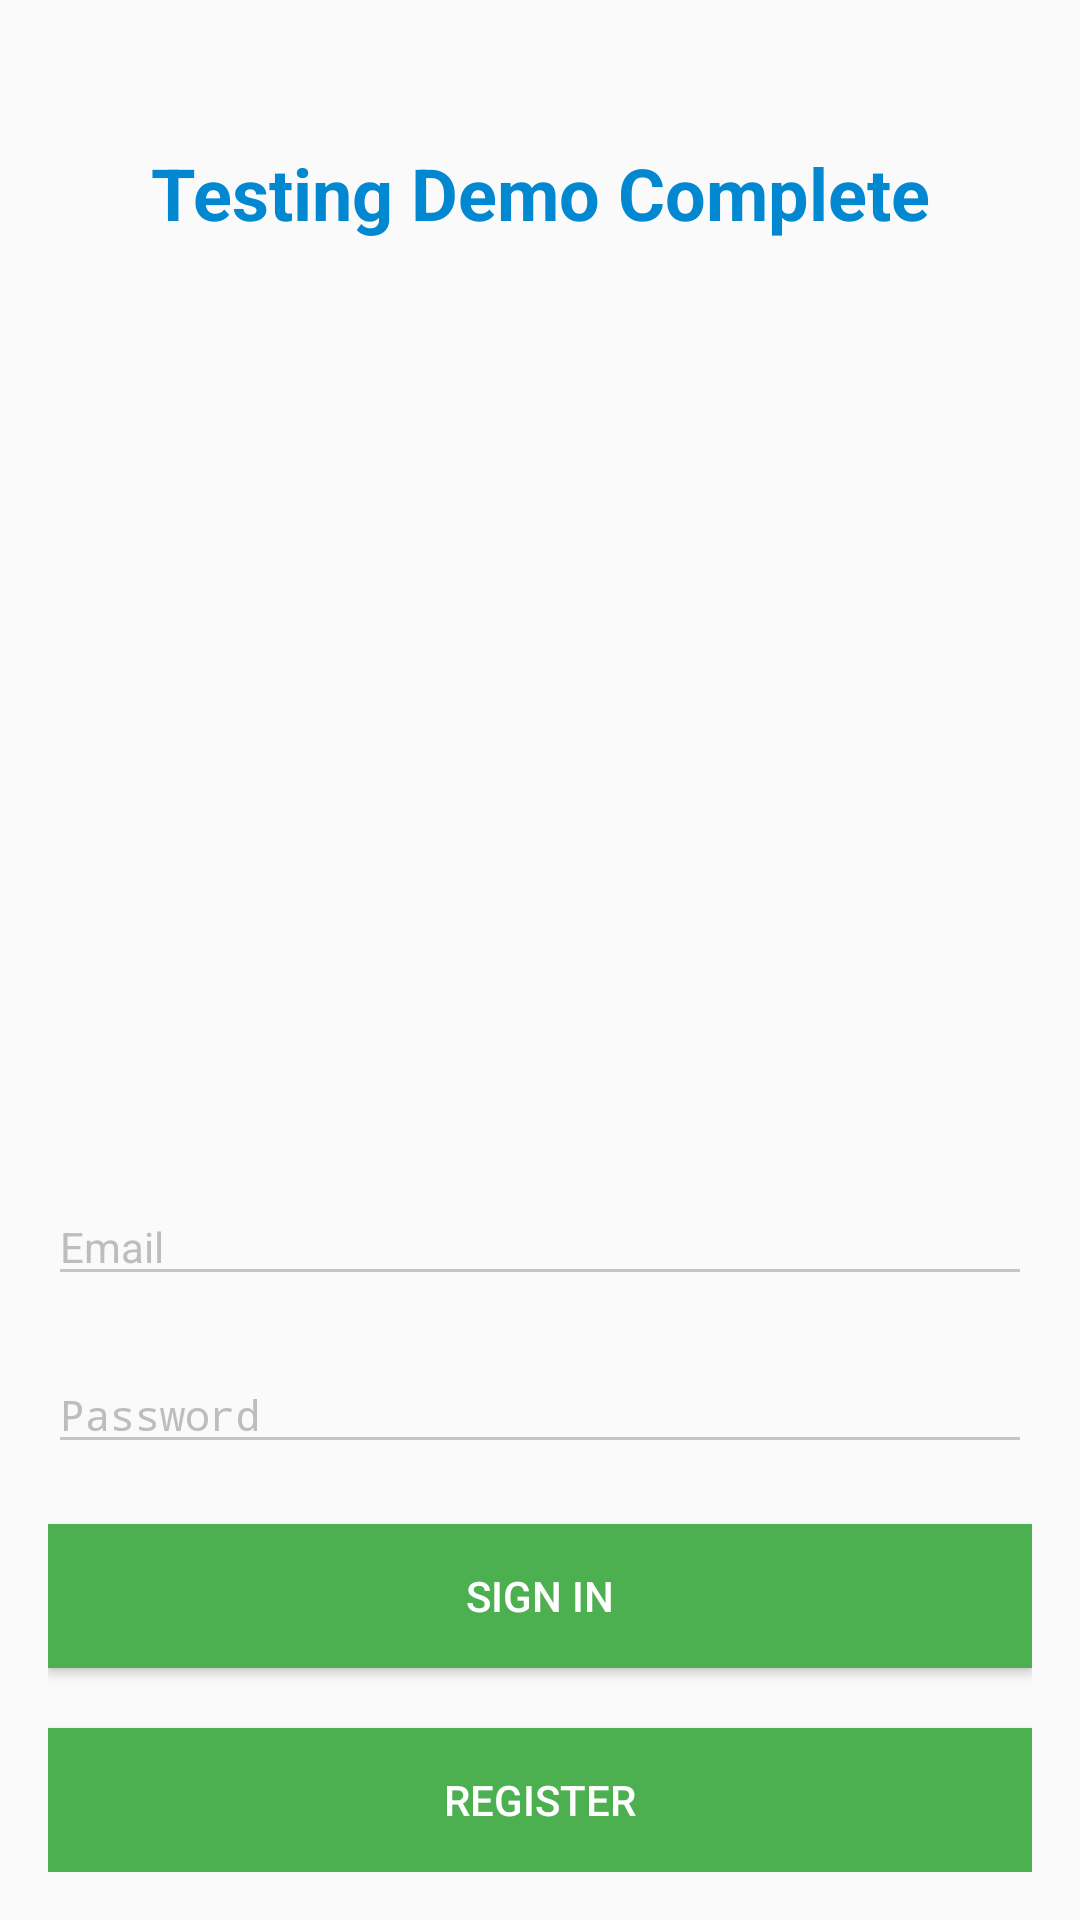

Android layout source for this screen:
<!-- AndroidManifest.xml: activity theme AppTheme.NoActionBar -->
<!-- res/layout/activity_login.xml -->
<?xml version="1.0" encoding="utf-8"?>
<LinearLayout xmlns:android="http://schemas.android.com/apk/res/android"
    xmlns:tools="http://schemas.android.com/tools"
    android:layout_width="match_parent"
    android:layout_height="match_parent"
    android:paddingLeft="@dimen/activity_horizontal_margin"
    android:paddingRight="@dimen/activity_horizontal_margin"
    android:paddingTop="@dimen/activity_vertical_margin"
    android:paddingBottom="@dimen/activity_vertical_margin"
    tools:context="com.yodle.testingdemocomplete.activity.LoginActivity"
    android:orientation="vertical" >

    <TextView
        android:id="@+id/login_header"
        android:layout_width="match_parent"
        android:layout_height="wrap_content"
        android:gravity="center_horizontal"
        android:layout_marginTop="@dimen/headline_leading_space"
        android:textSize="@dimen/headline_font"
        android:text="@string/app_name"
        android:layout_weight="1"
        android:textColor="@color/colorPrimaryDark"
        android:textStyle="bold"/>

    <EditText
        android:id="@+id/login_email"
        android:layout_width="match_parent"
        android:layout_height="wrap_content"
        android:textSize="@dimen/body_1_font"
        android:hint="@string/login_prompt_email"
        android:textColorHint="@color/theme_supplemental_gray"
        android:inputType="textEmailAddress"/>

    <EditText
        android:id="@+id/login_password"
        android:layout_width="match_parent"
        android:layout_height="wrap_content"
        android:layout_marginTop="@dimen/body_1_leading_space"
        android:textSize="@dimen/body_1_font"
        android:hint="@string/login_prompt_password"
        android:textColorHint="@color/theme_supplemental_gray"
        android:inputType="textPassword"/>

    <Button
        android:id="@+id/login_sign_in"
        android:layout_width="match_parent"
        android:layout_height="wrap_content"
        android:background="@color/colorAccent"
        android:textColor="@android:color/white"
        android:textSize="@dimen/body_1_font"
        android:layout_marginTop="@dimen/body_1_leading_space"
        android:text="@string/action_sign_in_short"
        android:padding="@dimen/default_material_padding_half"
        android:gravity="center"/>

    <Button
        android:id="@+id/login_register"
        android:layout_width="match_parent"
        android:layout_height="wrap_content"
        android:background="@color/colorAccent"
        android:textColor="@android:color/white"
        android:textSize="@dimen/body_1_font"
        android:layout_marginTop="@dimen/body_1_leading_space"
        android:text="@string/action_register_short"
        android:padding="@dimen/default_material_padding_half"
        android:gravity="center"/>

</LinearLayout>
<!-- resources referenced by this layout -->
<resources>
  <color name="colorAccent">#4CAF50</color>
  <color name="colorPrimaryDark">#0288D1</color>
  <color name="theme_supplemental_gray">#bdbdbd</color>
  <dimen name="activity_horizontal_margin">16dp</dimen>
  <dimen name="activity_vertical_margin">16dp</dimen>
  <dimen name="body_1_font">14sp</dimen>
  <dimen name="body_1_leading_space">20sp</dimen>
  <dimen name="default_material_padding_half">8dp</dimen>
  <dimen name="headline_font">24sp</dimen>
  <dimen name="headline_leading_space">32sp</dimen>
  <string name="action_register_short">Register</string>
  <string name="action_sign_in_short">Sign in</string>
  <string name="app_name">Testing Demo Complete</string>
  <string name="login_prompt_email">Email</string>
  <string name="login_prompt_password">Password</string>
  <style name="AppTheme.NoActionBar">
          <item name="windowActionBar">false</item>
          <item name="windowNoTitle">true</item>
      </style>
</resources>
